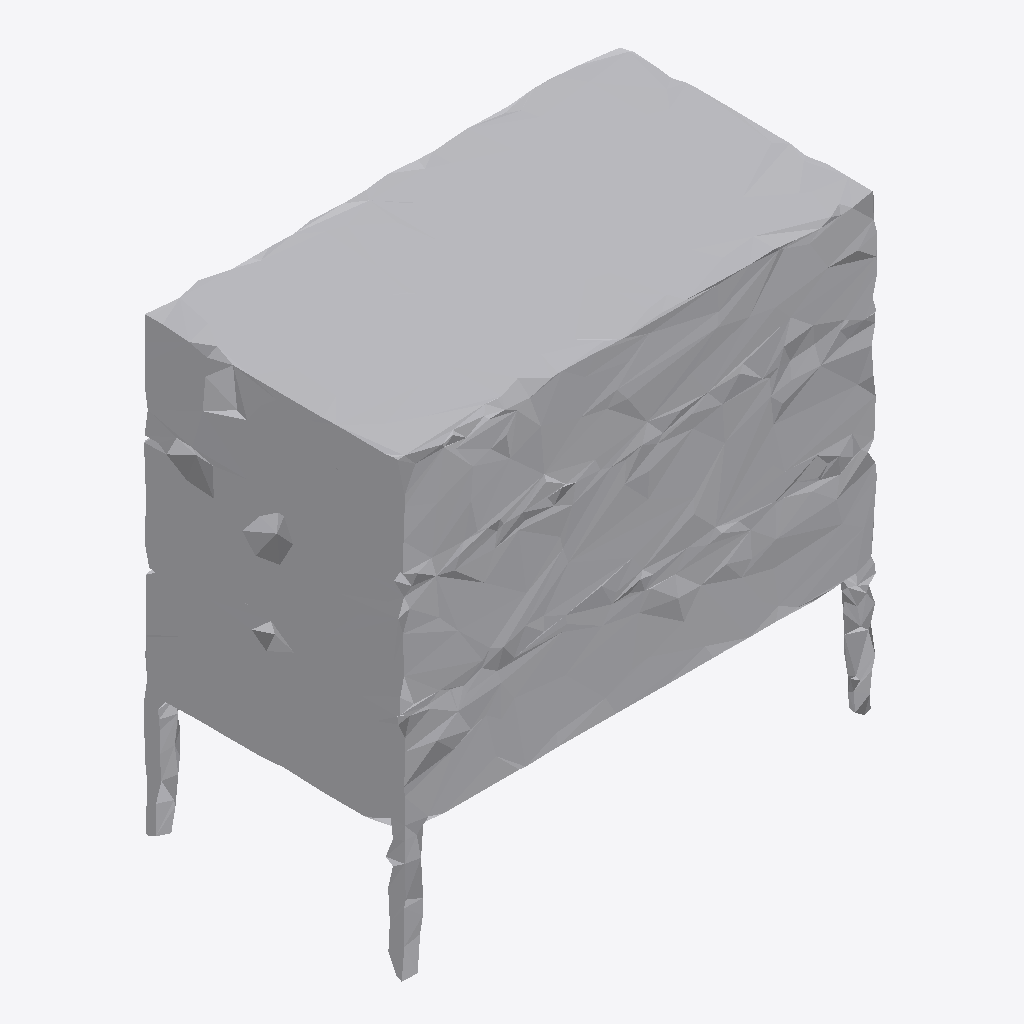
Isometric view of an IFC building model (IFC-SPF (STEP), schema IFC4, length unit metre), seen from the south-west, elements coloured by IFC class: 1 other element (light grey).
Extent 0.492 m × 0.275 m × 0.467 m (x, y, z). Storeys (1): Ground Floor at 0.00 m. Elements (1): 1 IfcFurniture.

HEADER;
FILE_DESCRIPTION(('ViewDefinition [CoordinationView]'),'2;1');
FILE_NAME('','2026-07-12T15:54:53',(''),(''),'IfcOpenShell 0.8.0','IfcOpenShell 0.8.0','');
FILE_SCHEMA(('IFC4'));
ENDSEC;
DATA;
#17=IFCPROJECT('1u29VvgBn4OvIRuJPN9Lqs',#5,'Office Project',$,$,$,$,(#15),#10);
#20=IFCSITE('1D4d7HPX97APWPtQ2niQMC',#5,'Site',$,$,#19,$,$,.ELEMENT.,$,$,$,$,$);
#22=IFCBUILDING('11XF5FcfH8XwyZi8QN4ydk',#5,'Building',$,$,#21,$,$,.ELEMENT.,$,$,$);
#24=IFCBUILDINGSTOREY('0ZCk$HQrD8LvyKttRchNy7',#5,'Ground Floor',$,$,#23,$,$,.ELEMENT.,0.0);
#35=IFCFURNITURE('3OMsls0Qb2Ox0YckKLQ3Iw',#5,'cabinet',$,$,#34,#31,$,$);
ENDSEC;
